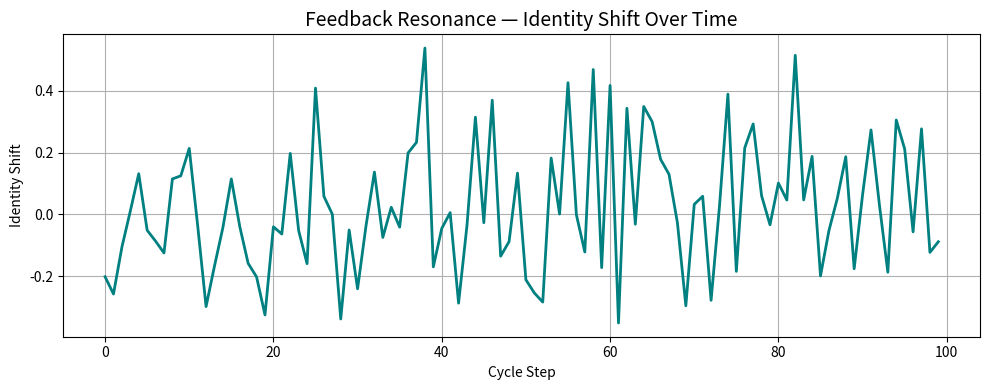

Python code for this plot:
"""
Jackson OS Kernel — Feedback Resonance Analyzer v0.1  
Authored by James Jackson  
Origin Law: Law XLV — Resonance Stability  
Lineage: Jackson OS, September 2025  
This module analyzes feedback loops and measures identity resonance across kernel cycles.
"""

import numpy as np
import matplotlib.pyplot as plt

# Analyzer class
class FeedbackResonanceAnalyzer:
    def __init__(self, identity_shifts):
        self.shifts = identity_shifts
        self.resonance_score = self._calculate_resonance()

    def _calculate_resonance(self):
        variance = np.var(self.shifts)
        mean_shift = np.mean(np.abs(self.shifts))
        score = 1 / (1 + variance + mean_shift)
        return round(score, 4)

    def render(self):
        plt.figure(figsize=(10, 4))
        plt.plot(self.shifts, color='teal', linewidth=2)
        plt.title("Feedback Resonance — Identity Shift Over Time", fontsize=14)
        plt.xlabel("Cycle Step")
        plt.ylabel("Identity Shift")
        plt.grid(True)
        plt.tight_layout()
        plt.show()

# Example identity shift data from kernel cycle
identity_shifts = np.random.normal(loc=0.05, scale=0.2, size=100)

analyzer = FeedbackResonanceAnalyzer(identity_shifts)
print(f"\nResonance Score: {analyzer.resonance_score}")
analyzer.render()
